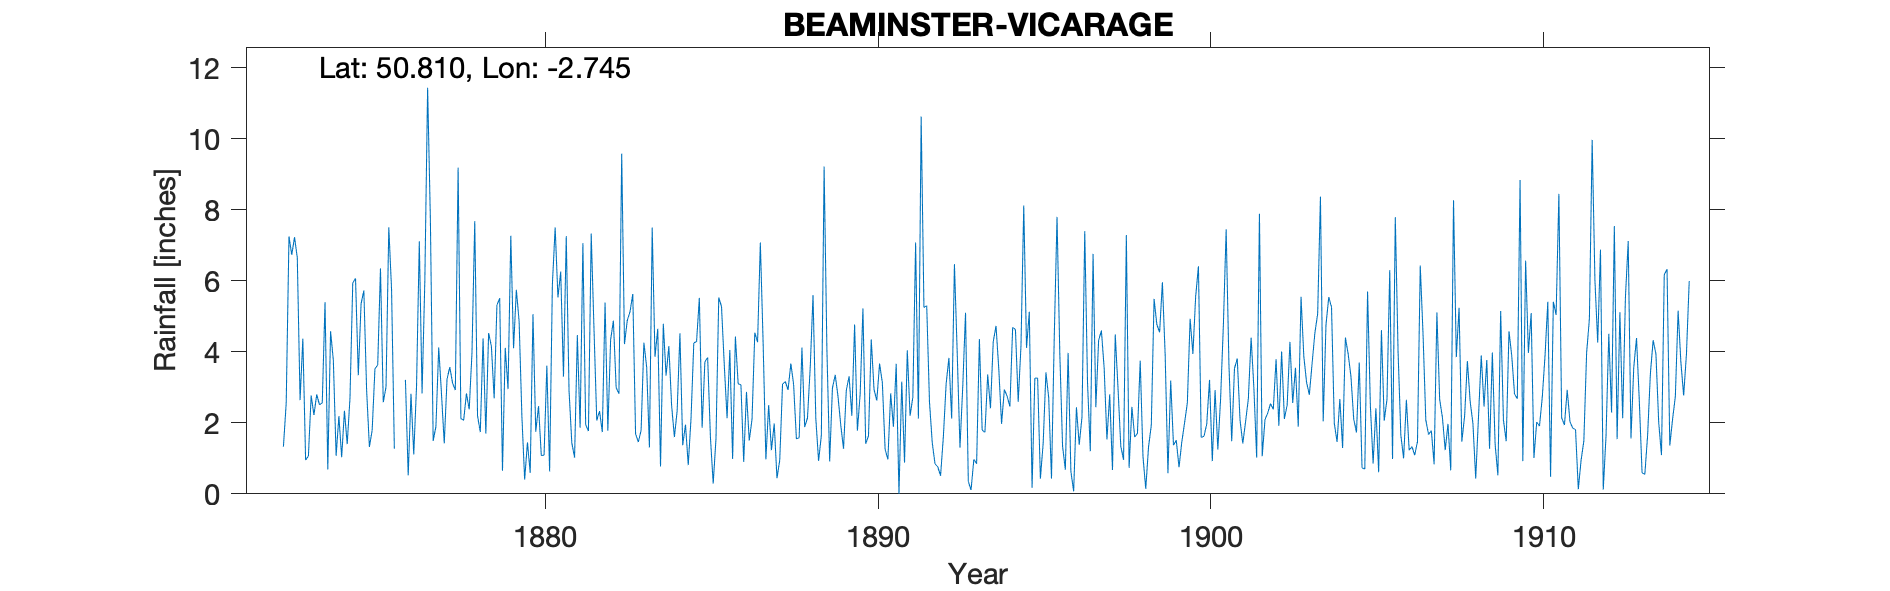

Data behind this chart, as committed beside it:
BEAMINSTER-VICARAGE, , , , , , , , , , , , , , , , , , , , , , , 
Grid ref, ST476014, Long, -2.745, Lat, 50.81, Elevation, 216, ft, , , , , , , , , , , , , , , 
Station no, RR1131, , , , , , , , , , , , , , , , , , , , , , 
, 1870, 1871, 1872, 1873, 1874, 1875, 1876, 1877, 1878, 1879, 1880, 1881, 1882, 1883, 1884, 1885, 1886, 1887, 1888, 1889, 1890, 1891, 1892
January, , , , 6.65, 4.58, 5.73, , 7.71, 2.07, 5.32, 0.59, 3.3, 2.07, 5.13, 4.79, 4.29, 4.05, 4.26, 1.55, 0.91, 5.22, 3.66, 2.59
February, , , , 2.64, 3.76, 2.92, , 1.49, 2.83, 5.51, 5.06, 7.26, 2.33, 5.63, 3.33, 5.52, 0.98, 0.97, 1.58, 2.98, 1.41, 0, 1.44
March, , , , 4.37, 1.07, 1.32, , 1.9, 2.38, 0.65, 1.75, 2.91, 1.74, 1.69, 4.16, 1.86, 4.43, 2.5, 4.12, 3.35, 1.63, 3.16, 0.84
April, , , , 0.95, 2.19, 1.79, 3.21, 4.12, 3.98, 4.11, 2.47, 1.44, 5.39, 1.46, 2.49, 3.72, 3.1, 1.23, 1.88, 2.75, 4.35, 0.88, 0.76
May, , , , 1.06, 1.03, 3.52, 0.52, 2.82, 7.68, 2.95, 1.08, 1.02, 1.78, 1.79, 1.6, 3.84, 3.07, 1.98, 2.14, 1.94, 2.94, 4.04, 0.51
June, , , , 2.77, 2.34, 3.63, 2.82, 1.42, 2.2, 7.27, 1.09, 4.47, 4.34, 4.26, 2.34, 1.59, 0.9, 0.44, 3.58, 1.27, 2.63, 2.2, 1.6
July, , , , 2.22, 1.4, 6.35, 1.11, 3.23, 1.74, 4.1, 3.61, 1.86, 4.88, 3.57, 4.52, 0.29, 2.87, 0.95, 5.6, 2.91, 3.67, 2.72, 3.09
August, , , 1.33, 2.8, 2.7, 2.58, 3.02, 3.57, 4.38, 5.75, 0.63, 7.06, 2.99, 1.31, 1.37, 1.55, 1.5, 3.09, 2.13, 3.31, 3.13, 7.08, 3.83
September, , , 2.56, 2.51, 5.94, 3.01, 7.11, 3.12, 1.7, 4.86, 5.91, 1.95, 2.82, 7.5, 1.95, 5.53, 2.1, 3.16, 0.93, 2.2, 1.25, 2.12, 2.12
October, , , 7.25, 2.56, 6.07, 7.51, 2.83, 2.92, 4.53, 2.19, 7.5, 1.77, 9.58, 3.86, 0.81, 5.27, 4.54, 2.93, 1.64, 4.77, 0.97, 10.63, 6.47
November, , , 6.73, 5.4, 3.34, 5.75, 6.01, 9.19, 4.16, 0.4, 5.53, 7.33, 4.22, 4.65, 2.13, 3.62, 4.27, 3.67, 9.22, 1.78, 2.83, 5.25, 3.97
December, , , 7.23, 0.69, 5.35, 1.27, 11.44, 2.12, 2.69, 1.45, 6.26, 4.65, 4.88, 0.77, 4.25, 2.13, 7.08, 3.08, 4.08, 2.81, 1.89, 5.3, 1.3
Total, , , , 34.62, 39.77, 45.38, , 43.61, 40.34, 44.56, 41.48, 45.02, 47.02, 41.62, 33.74, 39.21, 38.89, 28.26, 38.45, 30.98, 31.92, 47.04, 28.52
1873 Sep IDR, , , , , , , , , , , , , , , , , , , , , , , 
1876 Jan-Mar estimated, , , , , , , , , , , , , , , , , , , , , , , 
1887 Nov IDR, , , , , , , , , , , , , , , , , , , , , , , 
1914 Dec estimated, , , , , , , , , , , , , , , , , , , , , , , 
